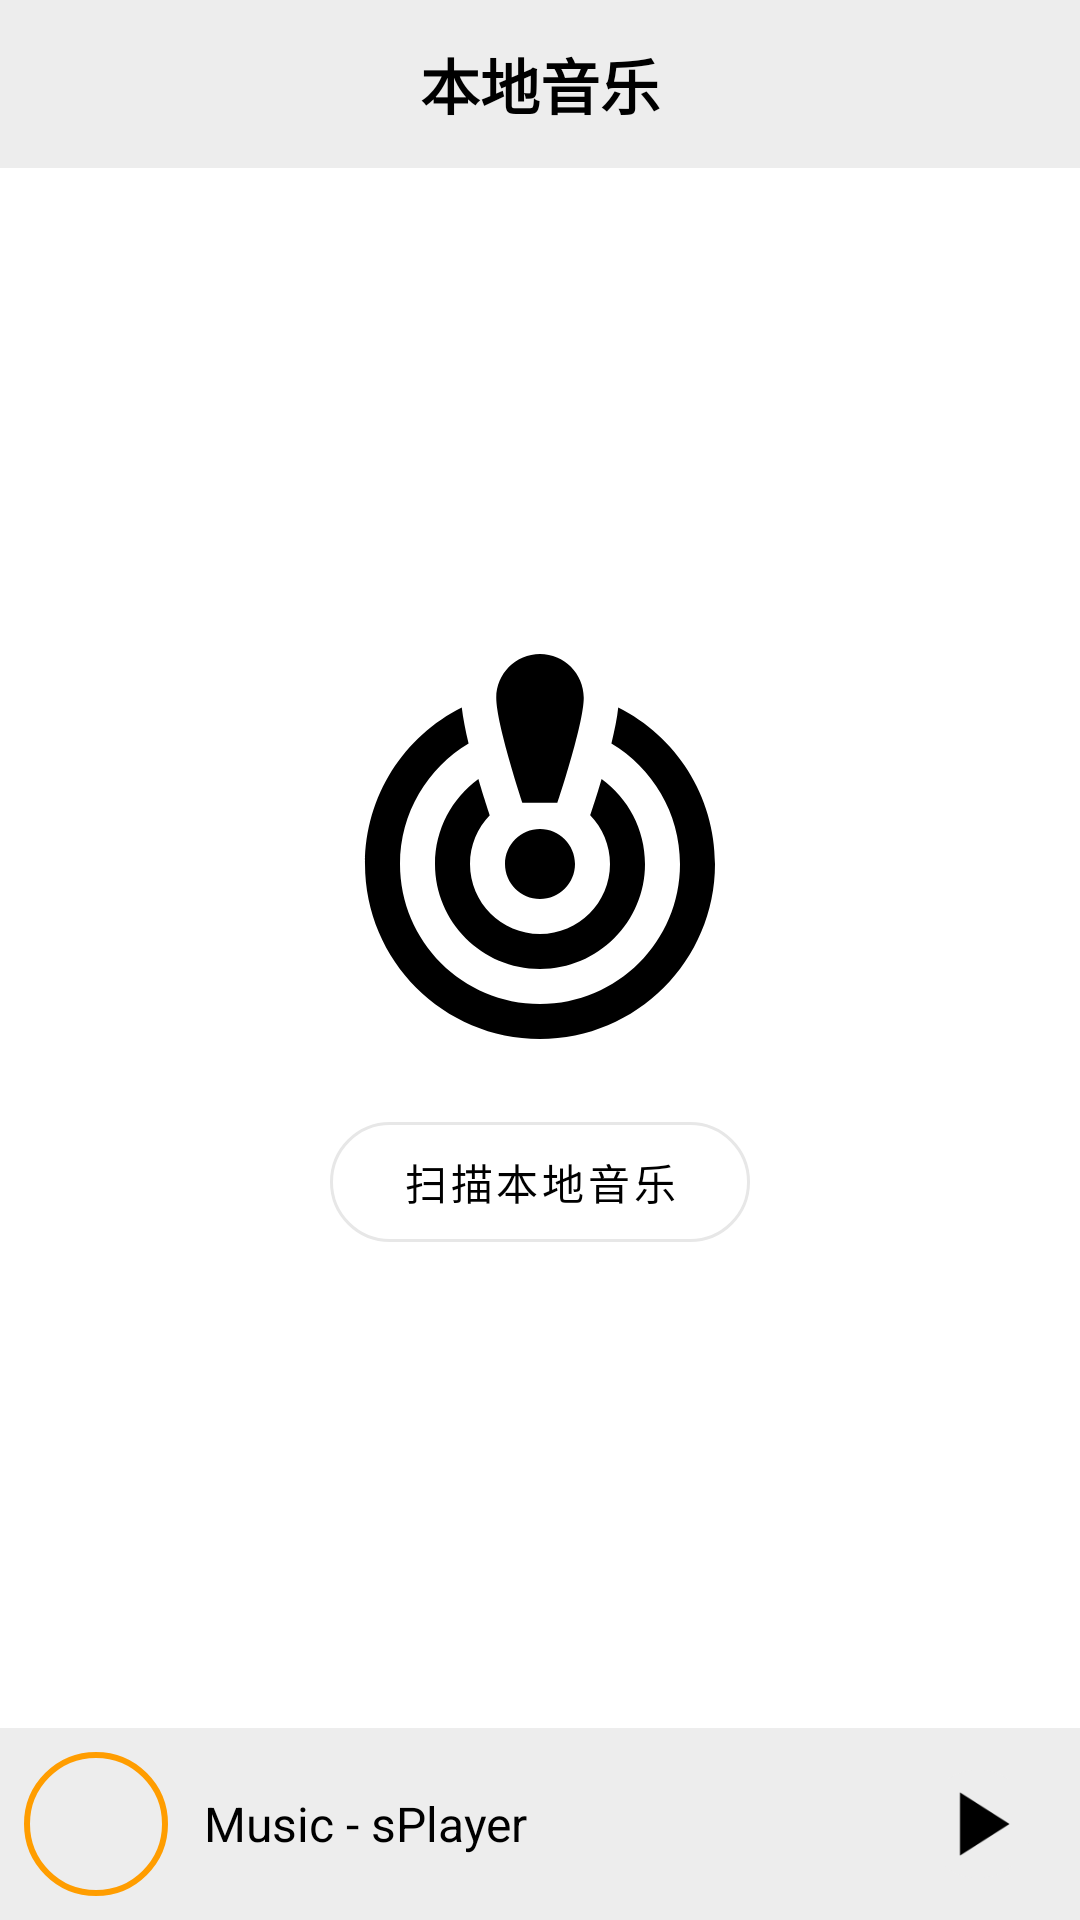

Produce the Android XML layout that renders to this screen, including the resource entries it uses.
<!-- AndroidManifest.xml: application theme AppTheme -->
<!-- res/layout/activity_musiclist.xml -->
<?xml version="1.0" encoding="utf-8"?>
<LinearLayout xmlns:android="http://schemas.android.com/apk/res/android"
    xmlns:app="http://schemas.android.com/apk/res-auto"
    xmlns:tools="http://schemas.android.com/tools"
    android:id="@+id/lay_root"
    android:layout_width="match_parent"
    android:layout_height="match_parent"
    android:background="@color/white"
    android:orientation="vertical"
    tools:context=".UI.MusicActivity">

    <androidx.appcompat.widget.Toolbar
        android:id="@+id/toolbar"
        android:layout_width="match_parent"
        android:layout_height="?attr/actionBarSize"
        android:background="@color/colorPrimary"
        app:navigationIcon="@drawable/baseline_back_arrow">

        <TextView
            android:id="@+id/set_title"
            android:layout_width="wrap_content"
            android:layout_height="wrap_content"
            android:layout_gravity="center"
            android:text="@string/tv_txt_ma_title"
            android:textColor="@color/black"
            android:textSize="20sp"
            android:textStyle="bold" />

    </androidx.appcompat.widget.Toolbar>

    <RelativeLayout
        android:layout_width="match_parent"
        android:layout_height="match_parent">

        <RelativeLayout
            android:id="@+id/lay_body"
            android:layout_width="match_parent"
            android:layout_height="wrap_content"
            android:layout_above="@+id/lay_bottom">

            <LinearLayout
                android:id="@+id/lay_scan_music"
                android:layout_width="match_parent"
                android:layout_height="match_parent"
                android:gravity="center"
                android:orientation="vertical">

                <ImageView
                    android:layout_width="140dp"
                    android:layout_height="140dp"
                    android:src="@drawable/baseline_empty" />

                <LinearLayout
                    android:layout_width="match_parent"
                    android:layout_height="wrap_content"
                    android:gravity="center">

                    <androidx.constraintlayout.widget.ConstraintLayout
                        android:layout_width="wrap_content"
                        android:layout_height="wrap_content">

                        <com.google.android.material.button.MaterialButton
                            android:id="@+id/btn_scan_music"
                            style="@style/Widget.MaterialComponents.Button.UnelevatedButton"
                            android:layout_width="140dp"
                            android:layout_height="40dp"
                            android:layout_marginTop="16dp"
                            android:gravity="center"
                            android:insetTop="0dp"
                            android:insetBottom="0dp"
                            android:text="@string/txt_scan_music"
                            android:textColor="@color/black"
                            android:textSize="14sp"
                            android:theme="@style/Theme.MaterialComponents.Light.NoActionBar"
                            app:backgroundTint="@color/transparent"
                            app:cornerRadius="20dp"
                            app:layout_constraintStart_toStartOf="parent"
                            app:layout_constraintTop_toTopOf="parent"
                            app:strokeColor="@color/gray"
                            app:strokeWidth="@dimen/dp_1" />

                        <ProgressBar
                            android:id="@+id/progress_bar"
                            android:layout_width="32dp"
                            android:layout_height="32dp"
                            android:elevation="8dp"
                            android:indeterminate="true"
                            android:indeterminateTint="@color/blue"
                            android:indeterminateTintMode="src_in"
                            android:visibility="gone"
                            app:layout_constraintBottom_toBottomOf="@+id/btn_scan_music"
                            app:layout_constraintEnd_toEndOf="@+id/btn_scan_music"
                            app:layout_constraintStart_toStartOf="@+id/btn_scan_music"
                            app:layout_constraintTop_toTopOf="@+id/btn_scan_music" />
                    </androidx.constraintlayout.widget.ConstraintLayout>

                </LinearLayout>
            </LinearLayout>

            <androidx.swiperefreshlayout.widget.SwipeRefreshLayout
                android:id="@+id/lay_refresh"
                android:layout_width="match_parent"
                android:layout_height="match_parent"
                android:visibility="gone">

                <androidx.recyclerview.widget.RecyclerView
                    android:id="@+id/rv_music"
                    android:layout_width="match_parent"
                    android:layout_height="match_parent" />
            </androidx.swiperefreshlayout.widget.SwipeRefreshLayout>

        </RelativeLayout>

        <LinearLayout
            android:id="@+id/lay_bottom"
            android:layout_width="match_parent"
            android:layout_height="wrap_content"
            android:layout_alignParentBottom="true"
            android:background="@color/colorPrimary"
            android:gravity="center_vertical"
            android:paddingStart="@dimen/dp_8"
            android:paddingTop="@dimen/dp_8"
            android:paddingEnd="@dimen/dp_16"
            android:paddingBottom="@dimen/dp_8">

            <RelativeLayout
                android:layout_width="wrap_content"
                android:layout_height="wrap_content">
                
                <com.google.android.material.imageview.ShapeableImageView
                    android:id="@+id/player_song_cover"
                    android:layout_width="@dimen/dp_48"
                    android:layout_height="@dimen/dp_48"
                    android:clickable="false"
                    android:padding="1dp"
                    android:src="@drawable/record"
                    app:shapeAppearanceOverlay="@style/circleImageStyle"
                    app:strokeColor="@color/gold_color"
                    app:strokeWidth="@dimen/dp_2" />

            </RelativeLayout>

            <com.google.android.material.textview.MaterialTextView
                android:id="@+id/player_song_name"
                android:layout_width="0dp"
                android:layout_height="wrap_content"
                android:layout_weight="1"
                android:clickable="false"
                android:ellipsize="marquee"
                android:focusable="true"
                android:focusableInTouchMode="true"
                android:marqueeRepeatLimit="marquee_forever"
                android:paddingLeft="@dimen/dp_12"
                android:paddingRight="@dimen/dp_12"
                android:singleLine="true"
                android:text="@string/tv_txt_default_song_info"
                android:textColor="@color/black"
                android:textSize="@dimen/sp_16" />

            <com.google.android.material.button.MaterialButton
                android:id="@+id/btn_play"
                android:layout_width="@dimen/dp_36"
                android:layout_height="@dimen/dp_36"
                android:insetLeft="@dimen/dp_0"
                android:insetTop="@dimen/dp_0"
                android:insetRight="@dimen/dp_0"
                android:insetBottom="@dimen/dp_0"
                android:stateListAnimator="@null"
                android:theme="@style/Theme.MaterialComponents.Light.NoActionBar"
                app:backgroundTint="@color/colorPrimary"
                app:cornerRadius="@dimen/dp_18"
                app:icon="@drawable/baseline_play"
                app:iconGravity="textStart"
                app:iconPadding="0dp"
                app:iconSize="@dimen/dp_36"
                app:iconTint="@color/black" />
        </LinearLayout>

    </RelativeLayout>
</LinearLayout>
<!-- resources referenced by this layout -->
<resources>
  <color name="black">#000000</color>
  <color name="blue">#41A5EE</color>
  <color name="colorPrimary">#EDEDED</color>
  <color name="gold_color">#FF9D00</color>
  <color name="gray">#E7E7E7</color>
  <color name="transparent">#00000000</color>
  <color name="white">#FFFFFF</color>
  <dimen name="dp_0">0dp</dimen>
  <dimen name="dp_1">1dp</dimen>
  <dimen name="dp_12">12dp</dimen>
  <dimen name="dp_16">16dp</dimen>
  <dimen name="dp_18">18dp</dimen>
  <dimen name="dp_2">2dp</dimen>
  <dimen name="dp_36">36dp</dimen>
  <dimen name="dp_48">48dp</dimen>
  <dimen name="dp_8">8dp</dimen>
  <dimen name="sp_16">16sp</dimen>
  <!-- drawable baseline_empty (drawable) -->
  <vector android:height="128dp" android:tint="#000000"
      android:viewportHeight="24" android:viewportWidth="24"
      android:width="128dp" xmlns:android="http://schemas.android.com/apk/res/android">
      <path android:fillColor="@android:color/white" android:pathData="M14.5,2.5c0,1.5 -1.5,6 -1.5,6h-2c0,0 -1.5,-4.5 -1.5,-6C9.5,1.12 10.62,0 12,0S14.5,1.12 14.5,2.5zM12,10c-1.1,0 -2,0.9 -2,2s0.9,2 2,2s2,-0.9 2,-2S13.1,10 12,10zM16.08,5.11c0.18,-0.75 0.33,-1.47 0.39,-2.06C19.75,4.69 22,8.08 22,12c0,5.52 -4.48,10 -10,10S2,17.52 2,12c0,-3.92 2.25,-7.31 5.53,-8.95C7.6,3.64 7.74,4.37 7.92,5.11C5.58,6.51 4,9.07 4,12c0,4.42 3.58,8 8,8s8,-3.58 8,-8C20,9.07 18.42,6.51 16.08,5.11zM18,12c0,3.31 -2.69,6 -6,6s-6,-2.69 -6,-6c0,-2 0.98,-3.77 2.48,-4.86c0.23,0.81 0.65,2.07 0.65,2.07C8.43,9.93 8,10.92 8,12c0,2.21 1.79,4 4,4s4,-1.79 4,-4c0,-1.08 -0.43,-2.07 -1.13,-2.79c0,0 0.41,-1.22 0.65,-2.07C17.02,8.23 18,10 18,12z"/>
  </vector>
  <!-- drawable baseline_play (drawable) -->
  <vector android:height="36dp" android:tint="#000000"
      android:viewportHeight="24" android:viewportWidth="24"
      android:width="36dp" xmlns:android="http://schemas.android.com/apk/res/android">
      <path android:fillColor="@android:color/white" android:pathData="M8,5v14l11,-7z"/>
  </vector>
  <!-- drawable record: webp bitmap (mipmap-anydpi-v26, 23522 bytes) -->
  <string name="tv_txt_default_song_info">Music - sPlayer</string>
  <string name="tv_txt_ma_title">本地音乐</string>
  <string name="txt_scan_music">扫描本地音乐</string>
  <style name="circleImageStyle">
          <item name="cornerFamily">rounded</item>
          <item name="cornerSize">50%</item>
      </style>
  <style name="AppTheme" parent="Theme.AppCompat.Light.NoActionBar">
          <item name="colorPrimary">@color/colorPrimary</item>
          <item name="colorPrimaryDark">@color/colorPrimaryLight</item>
          <item name="colorAccent">@color/colorAccent</item>
      </style>
  <color name="colorPrimaryLight">#EDEDED</color>
  <color name="colorAccent">#D81B60</color>
</resources>
